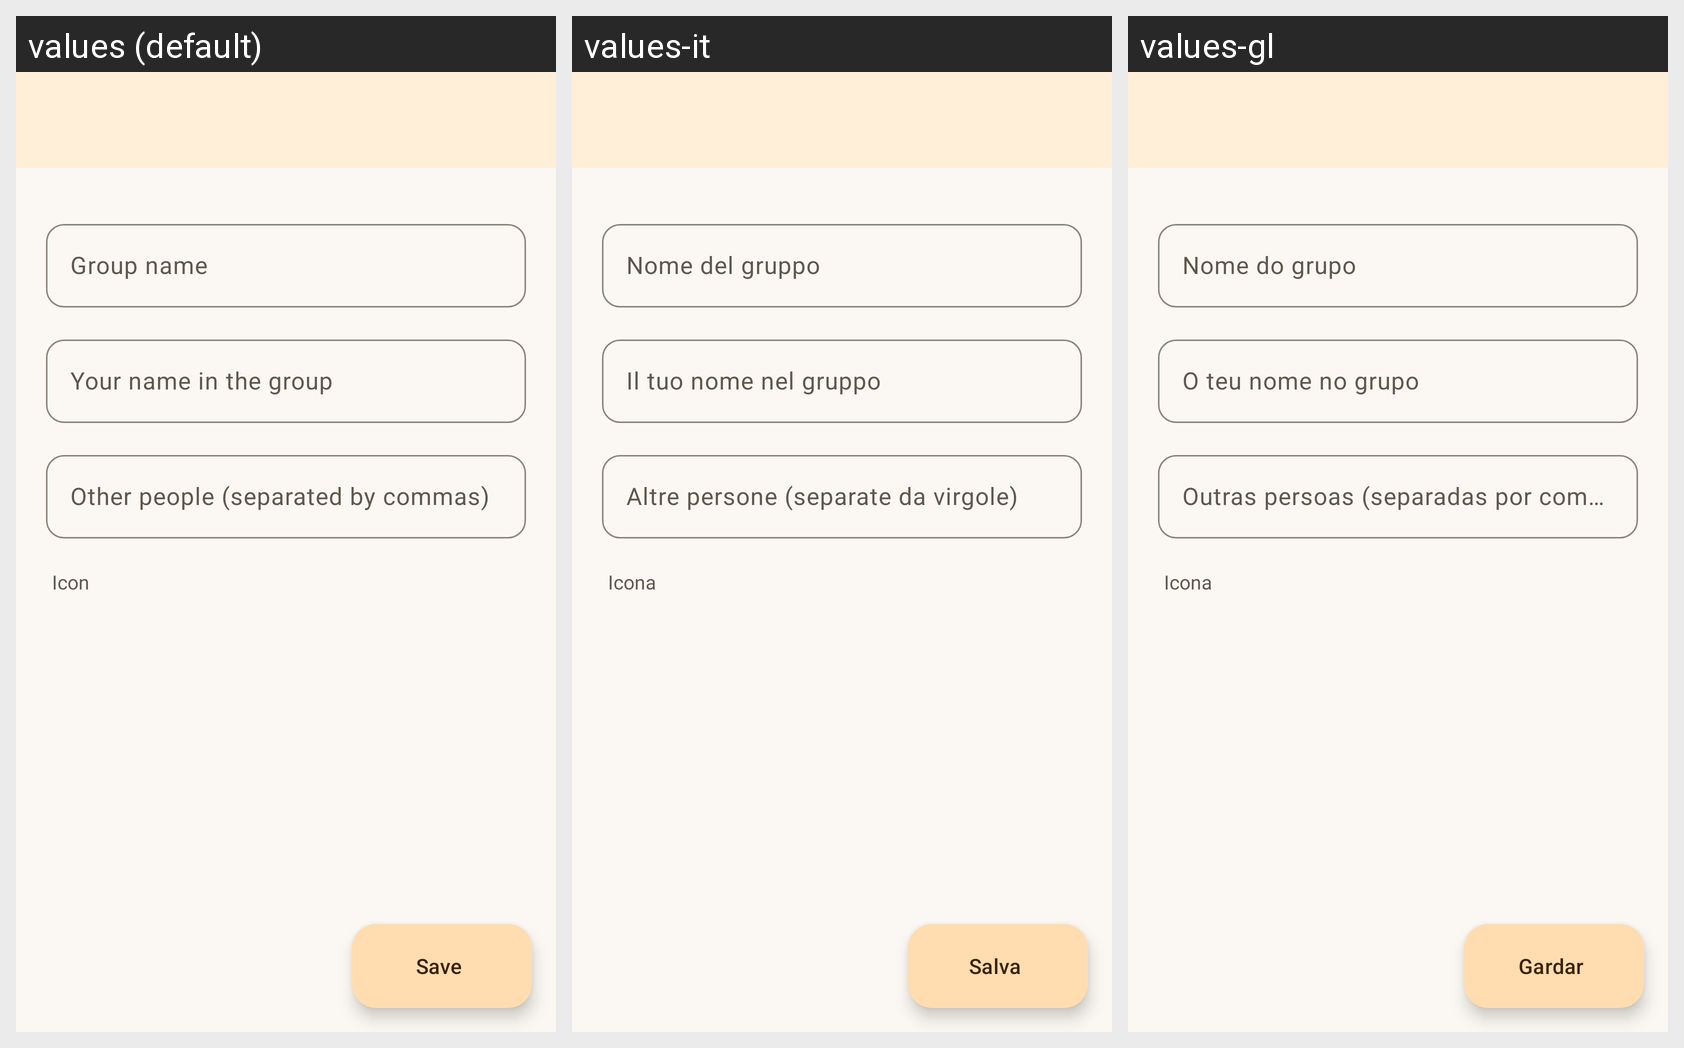

The Android screen above is rendered under several locales of the same app. Produce the string resources it draws, with the default and per-locale values.
Android screen res/layout/activity_group_form.xml rendered under 3 locales, left to right: values (default), values-it, values-gl. Device: Nexus 5 (rendered at 1080×1920; each locale shown at half size, 540×960, under a caption strip naming it); theme AppTheme.
Other locales in the repository, not shown: values-ca, values-de, values-es, values-eu, values-fr, values-pt.
Strings drawn on this screen, with the default value and each locale's value (text and hints the layout hard-codes, and strings that could not be matched under every locale, appear in the picture but are not listed):

group_name
  values: Group name
  values-it: Nome del gruppo
  values-gl: Nome do grupo

group_my_name
  values: Your name in the group
  values-it: Il tuo nome nel gruppo
  values-gl: O teu nome no grupo

group_others_hint
  values: Other people (separated by commas)
  values-it: Altre persone (separate da virgole)
  values-gl: Outras persoas (separadas por comas)

account_icon
  values: Icon
  values-it: Icona
  values-gl: Icona

save
  values: Save
  values-it: Salva
  values-gl: Gardar
